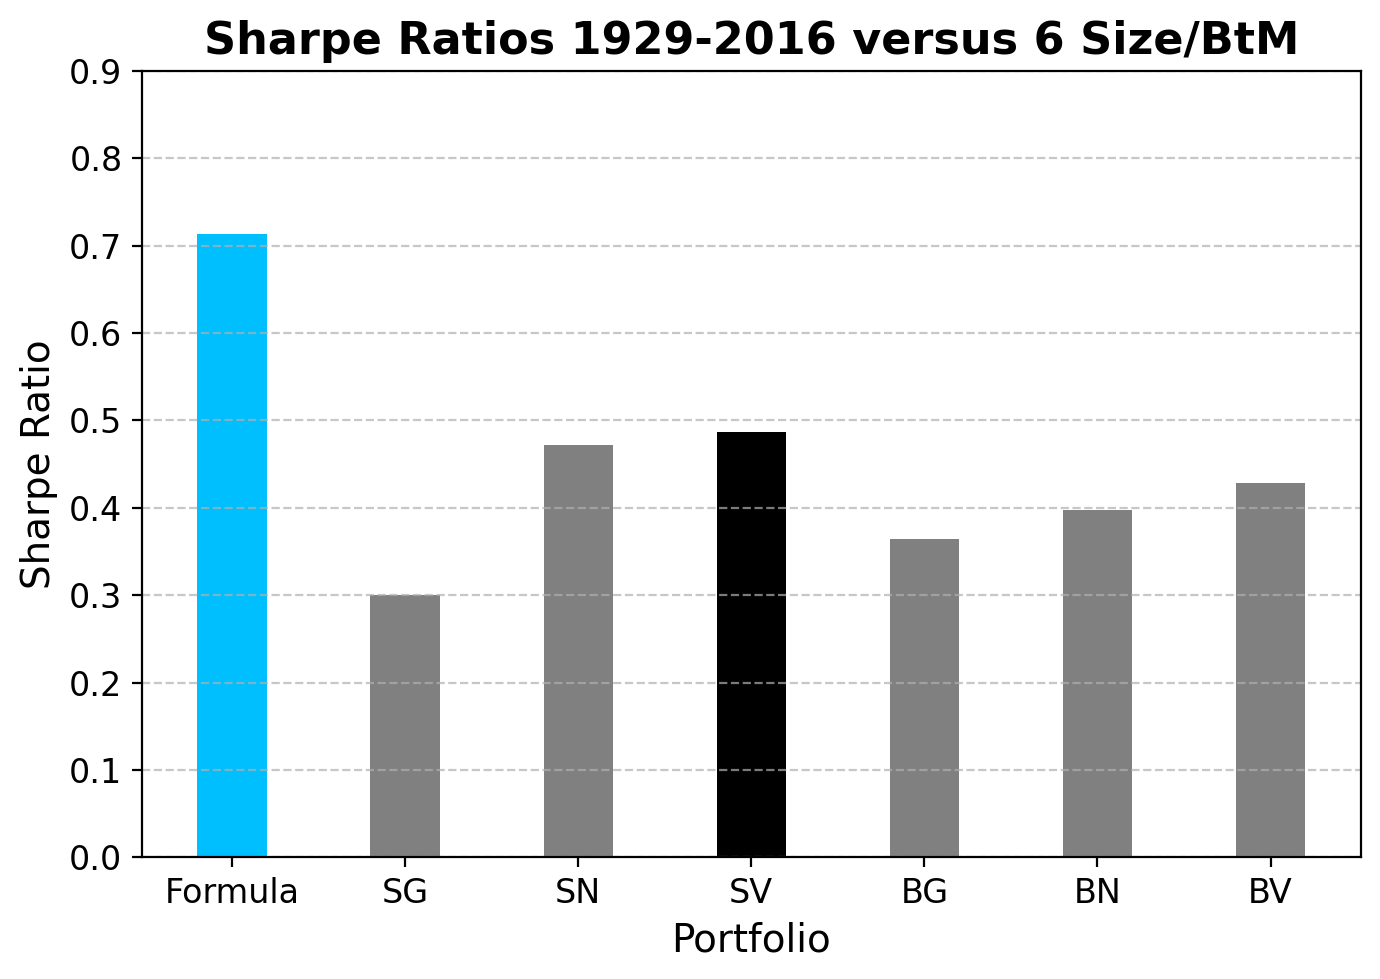

Source data for this figure (header and first rows):
, Sharpe Ratio
Formula, 0.713
SG, 0.3004
SN, 0.4713
SV, 0.4864
BG, 0.3646
BN, 0.3973
BV, 0.4286
